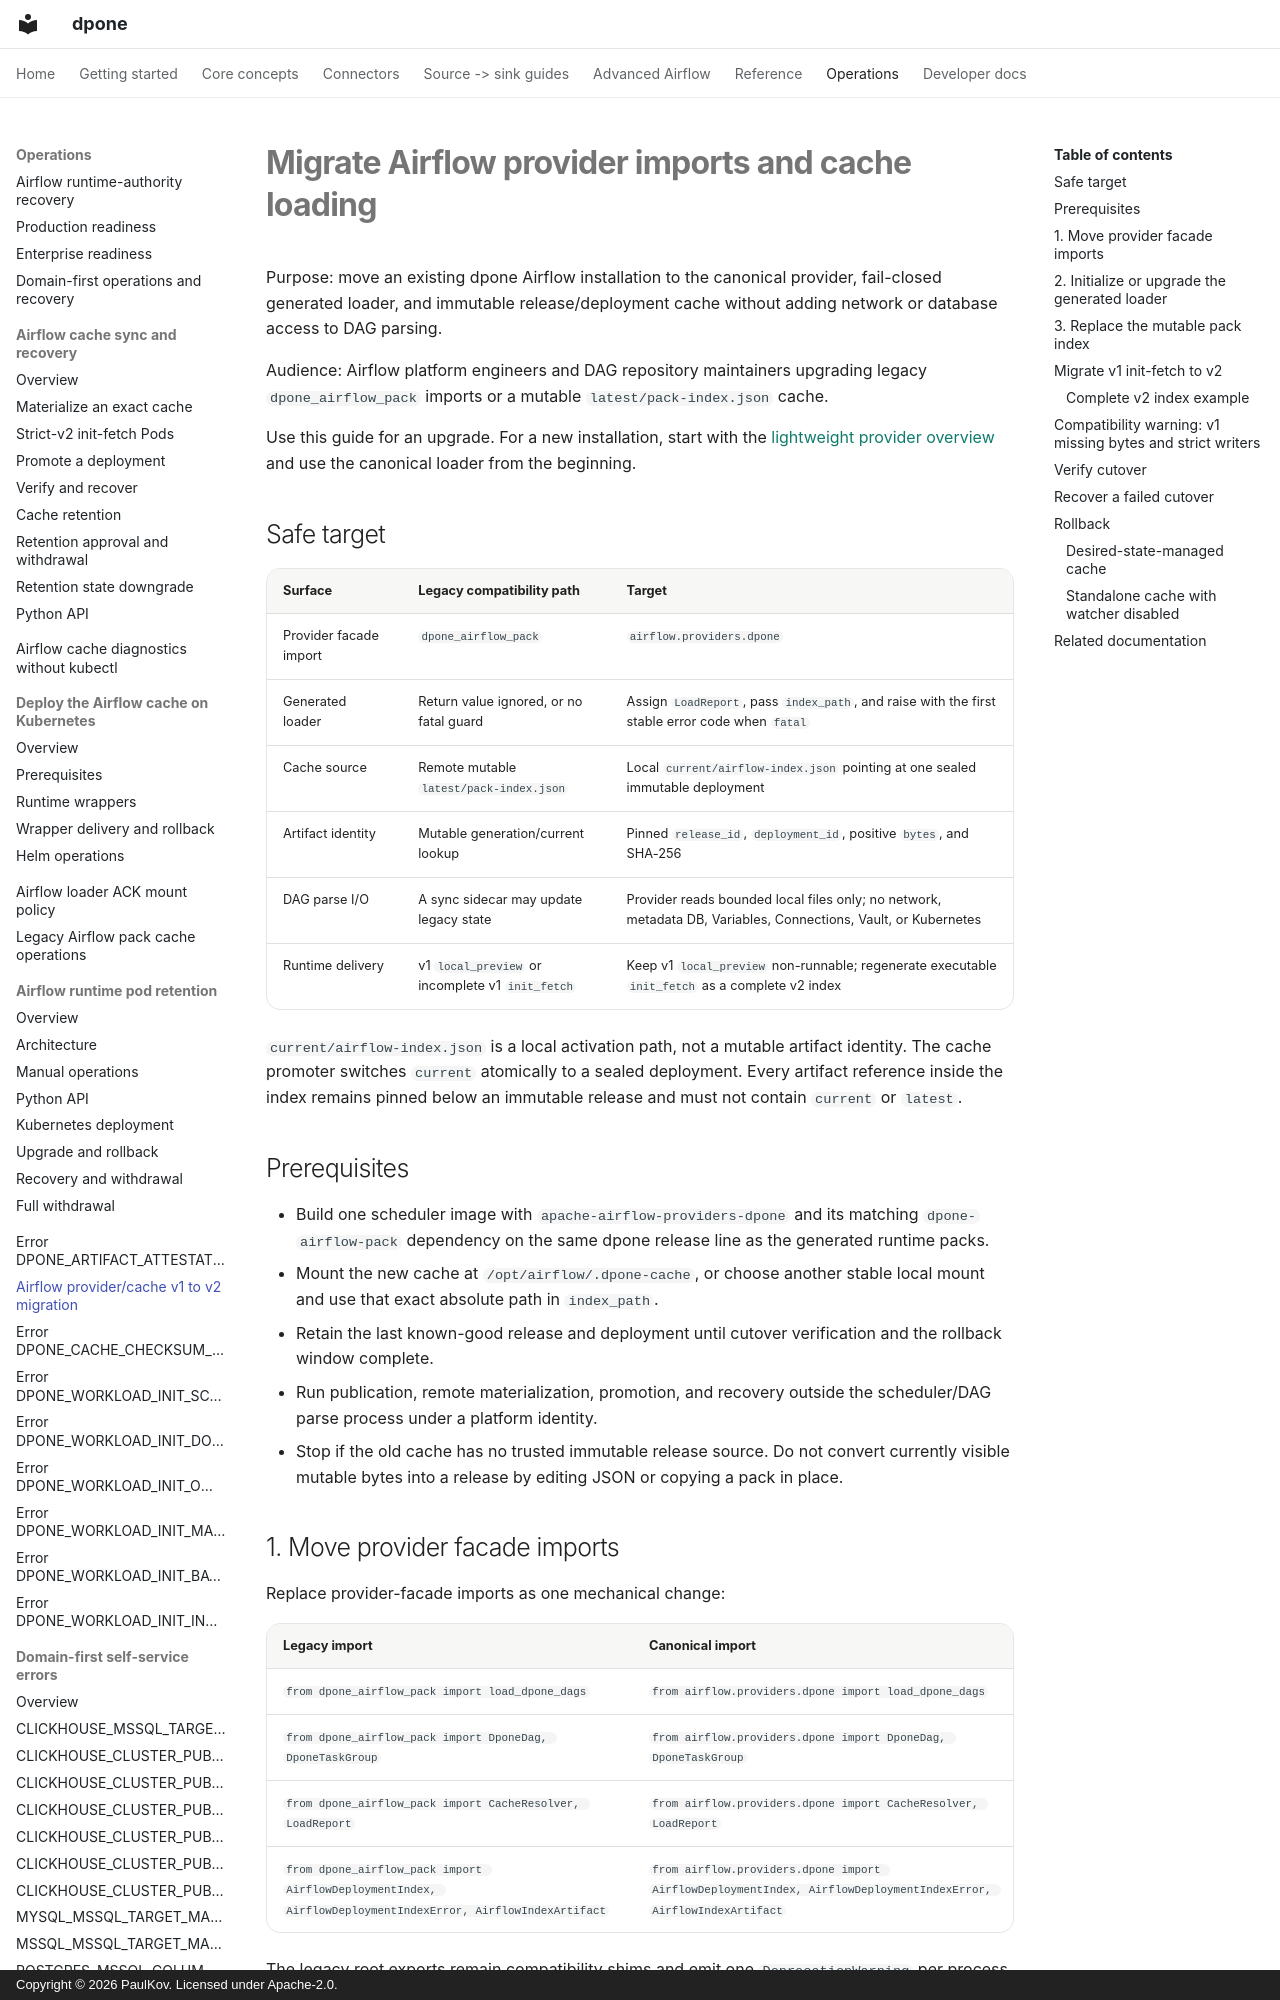

repository: PaulKov/dpone · page: airflow-provider-cache-migration/index.html · generator: mkdocs · copyright: Copyright © 2026 PaulKov. Licensed under Apache-2.0.

# Migrate Airflow provider imports and cache loading

Purpose: move an existing dpone Airflow installation to the canonical provider,
fail-closed generated loader, and immutable release/deployment cache without
adding network or database access to DAG parsing.

Audience: Airflow platform engineers and DAG repository maintainers upgrading
legacy `dpone_airflow_pack` imports or a mutable `latest/pack-index.json` cache.

Use this guide for an upgrade. For a new installation, start with the
[lightweight provider overview](airflow-pack-provider.md) and use the canonical
loader from the beginning.

## Safe target

| Surface | Legacy compatibility path | Target |
| --- | --- | --- |
| Provider facade import | `dpone_airflow_pack` | `airflow.providers.dpone` |
| Generated loader | Return value ignored, or no fatal guard | Assign `LoadReport`, pass `index_path`, and raise with the first stable error code when `fatal` |
| Cache source | Remote mutable `latest/pack-index.json` | Local `current/airflow-index.json` pointing at one sealed immutable deployment |
| Artifact identity | Mutable generation/current lookup | Pinned `release_id`, `deployment_id`, positive `bytes`, and SHA-256 |
| DAG parse I/O | A sync sidecar may update legacy state | Provider reads bounded local files only; no network, metadata DB, Variables, Connections, Vault, or Kubernetes |
| Runtime delivery | v1 `local_preview` or incomplete v1 `init_fetch` | Keep v1 `local_preview` non-runnable; regenerate executable `init_fetch` as a complete v2 index |

`current/airflow-index.json` is a local activation path, not a mutable artifact
identity. The cache promoter switches `current` atomically to a sealed
deployment. Every artifact reference inside the index remains pinned below an
immutable release and must not contain `current` or `latest`.

## Prerequisites

- Build one scheduler image with `apache-airflow-providers-dpone` and its
  matching `dpone-airflow-pack` dependency on the same dpone release line as
  the generated runtime packs.
- Mount the new cache at `/opt/airflow/.dpone-cache`, or choose another
  stable local mount and use that exact absolute path in `index_path`.
- Retain the last known-good release and deployment until cutover verification
  and the rollback window complete.
- Run publication, remote materialization, promotion, and recovery outside the
  scheduler/DAG parse process under a platform identity.
- Stop if the old cache has no trusted immutable release source. Do not convert
  currently visible mutable bytes into a release by editing JSON or copying a
  pack in place.

## 1. Move provider facade imports

Replace provider-facade imports as one mechanical change:

| Legacy import | Canonical import |
| --- | --- |
| `from dpone_airflow_pack import load_dpone_dags` | `from airflow.providers.dpone import load_dpone_dags` |
| `from dpone_airflow_pack import DponeDag, DponeTaskGroup` | `from airflow.providers.dpone import DponeDag, DponeTaskGroup` |
| `from dpone_airflow_pack import CacheResolver, LoadReport` | `from airflow.providers.dpone import CacheResolver, LoadReport` |
| `from dpone_airflow_pack import AirflowDeploymentIndex, AirflowDeploymentIndexError, AirflowIndexArtifact` | `from airflow.providers.dpone import AirflowDeploymentIndex, AirflowDeploymentIndexError, AirflowIndexArtifact` |

The legacy root exports remain compatibility shims and emit one
`DeprecationWarning` per process. Pack-library helpers such as
`load_dpone_airflow_pack_with_provenance`,
`workload_ids_from_gitops_domain`, and runtime-adapter helpers still belong to
`dpone_airflow_pack`; they are not provider-facade imports.

Verify the scheduler image locally:

```bash
python3 -c "from airflow.providers.dpone import load_dpone_dags; print(load_dpone_dags.__module__)"
```

This import check performs no remote cache refresh or database access.
